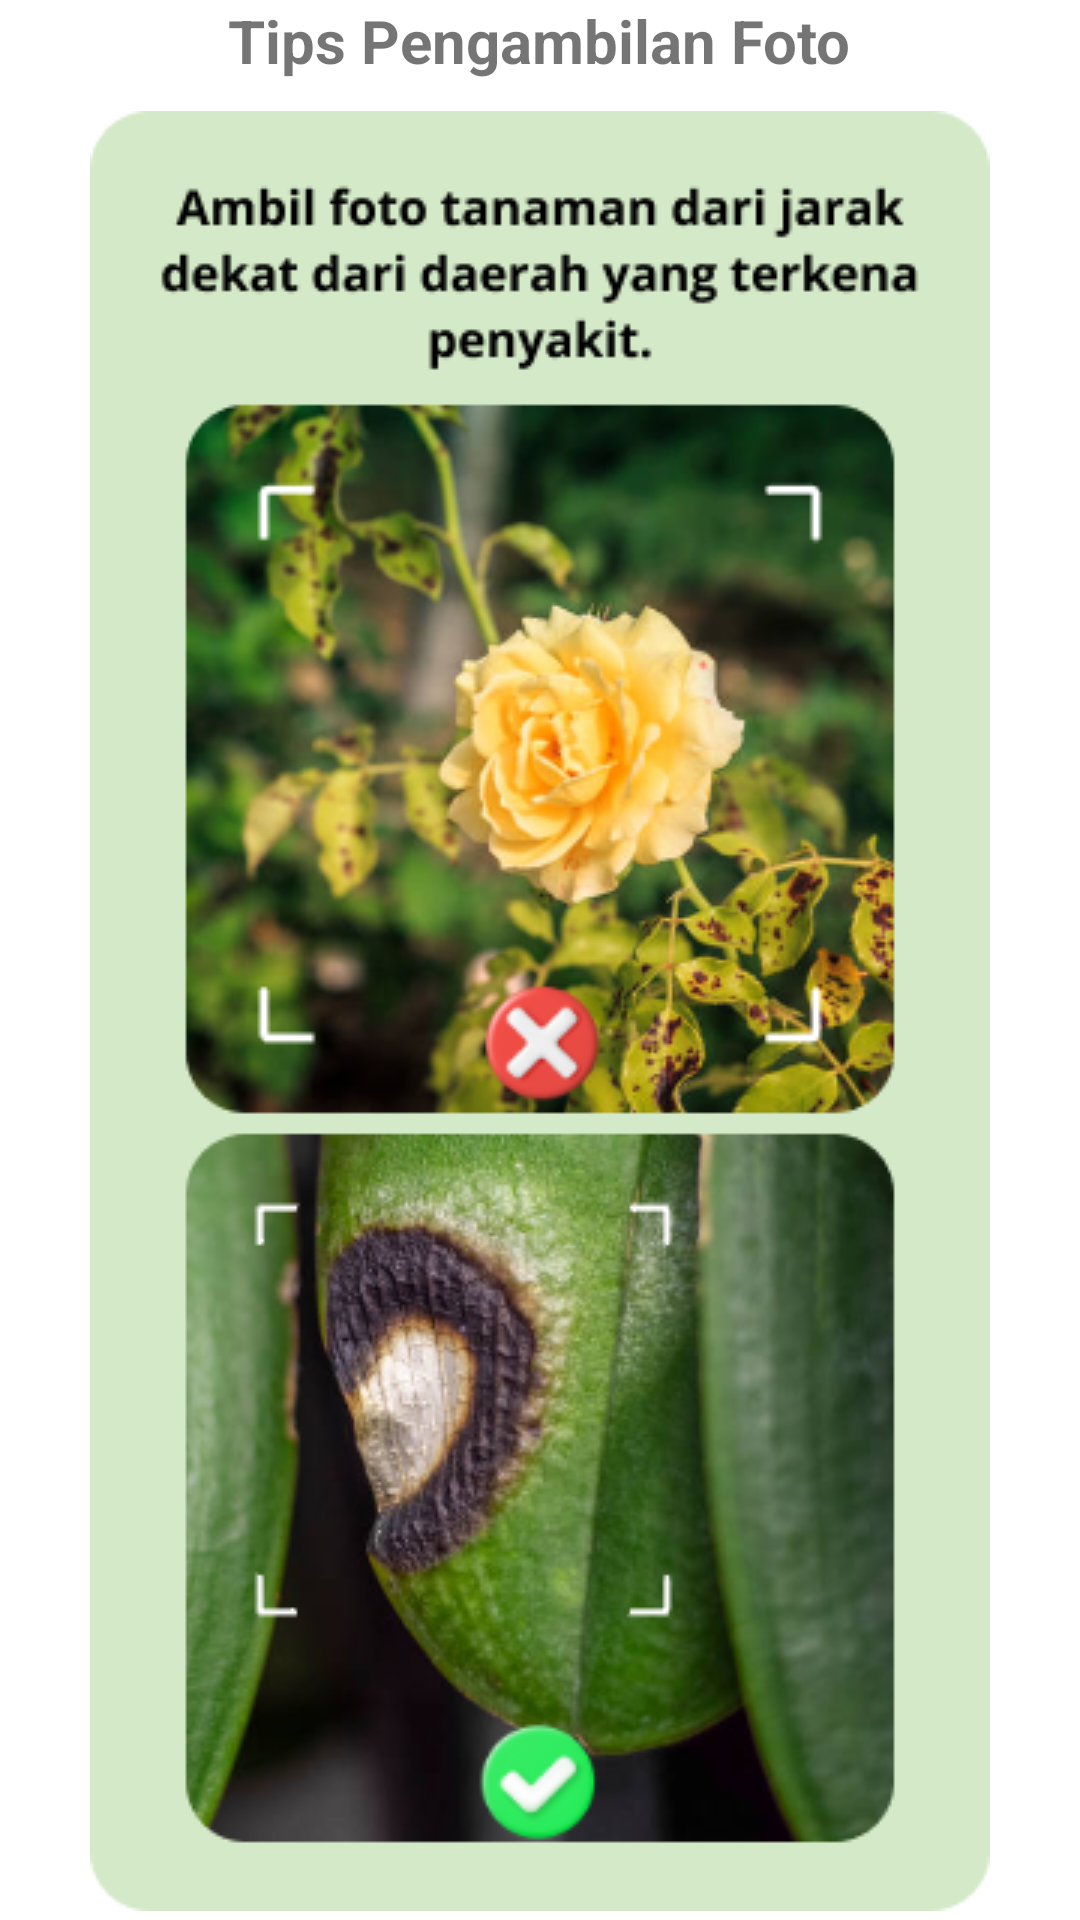

Android layout source for this screen:
<!-- AndroidManifest.xml: application theme Theme.GrowthyApplication -->
<!-- res/layout/slider_layout.xml -->
<?xml version="1.0" encoding="utf-8"?>
<LinearLayout xmlns:android="http://schemas.android.com/apk/res/android"
    android:layout_width="match_parent"
    android:layout_height="match_parent"
    android:orientation="vertical">

    <TextView
        android:id="@+id/txtMini"
        android:layout_width="wrap_content"
        android:layout_height="wrap_content"
        android:text="@string/txtMini1"
        android:textSize="20sp"
        android:textStyle="bold"
        android:layout_gravity="center_horizontal"/>

    <ImageView
        android:id="@+id/imgMini"
        android:layout_width="match_parent"
        android:layout_height="wrap_content"
        android:layout_marginTop="10dp"
        android:src="@drawable/mini1"/>


</LinearLayout>
<!-- resources referenced by this layout -->
<resources>
  <!-- drawable mini1: png bitmap (drawable, 224641 bytes) -->
  <string name="txtMini1">Tips Pengambilan Foto</string>
  <style name="Theme.GrowthyApplication" parent="Theme.MaterialComponents.DayNight.DarkActionBar">
          
          <item name="colorPrimary">@color/spearmint</item>
          <item name="colorPrimaryVariant">@color/spearmint</item>
          <item name="colorOnPrimary">@color/white</item>
          
          <item name="colorSecondary">@color/seafoam_green</item>
          <item name="colorSecondaryVariant">@color/seafoam_green</item>
          <item name="colorOnSecondary">@color/black</item>
          
          <item name="android:statusBarColor">@color/spearmint</item>
          
  
      </style>
  <color name="spearmint">#94C973</color>
  <color name="white">#FFFFFFFF</color>
  <color name="seafoam_green">#2F5233</color>
  <color name="black">#FF000000</color>
</resources>
